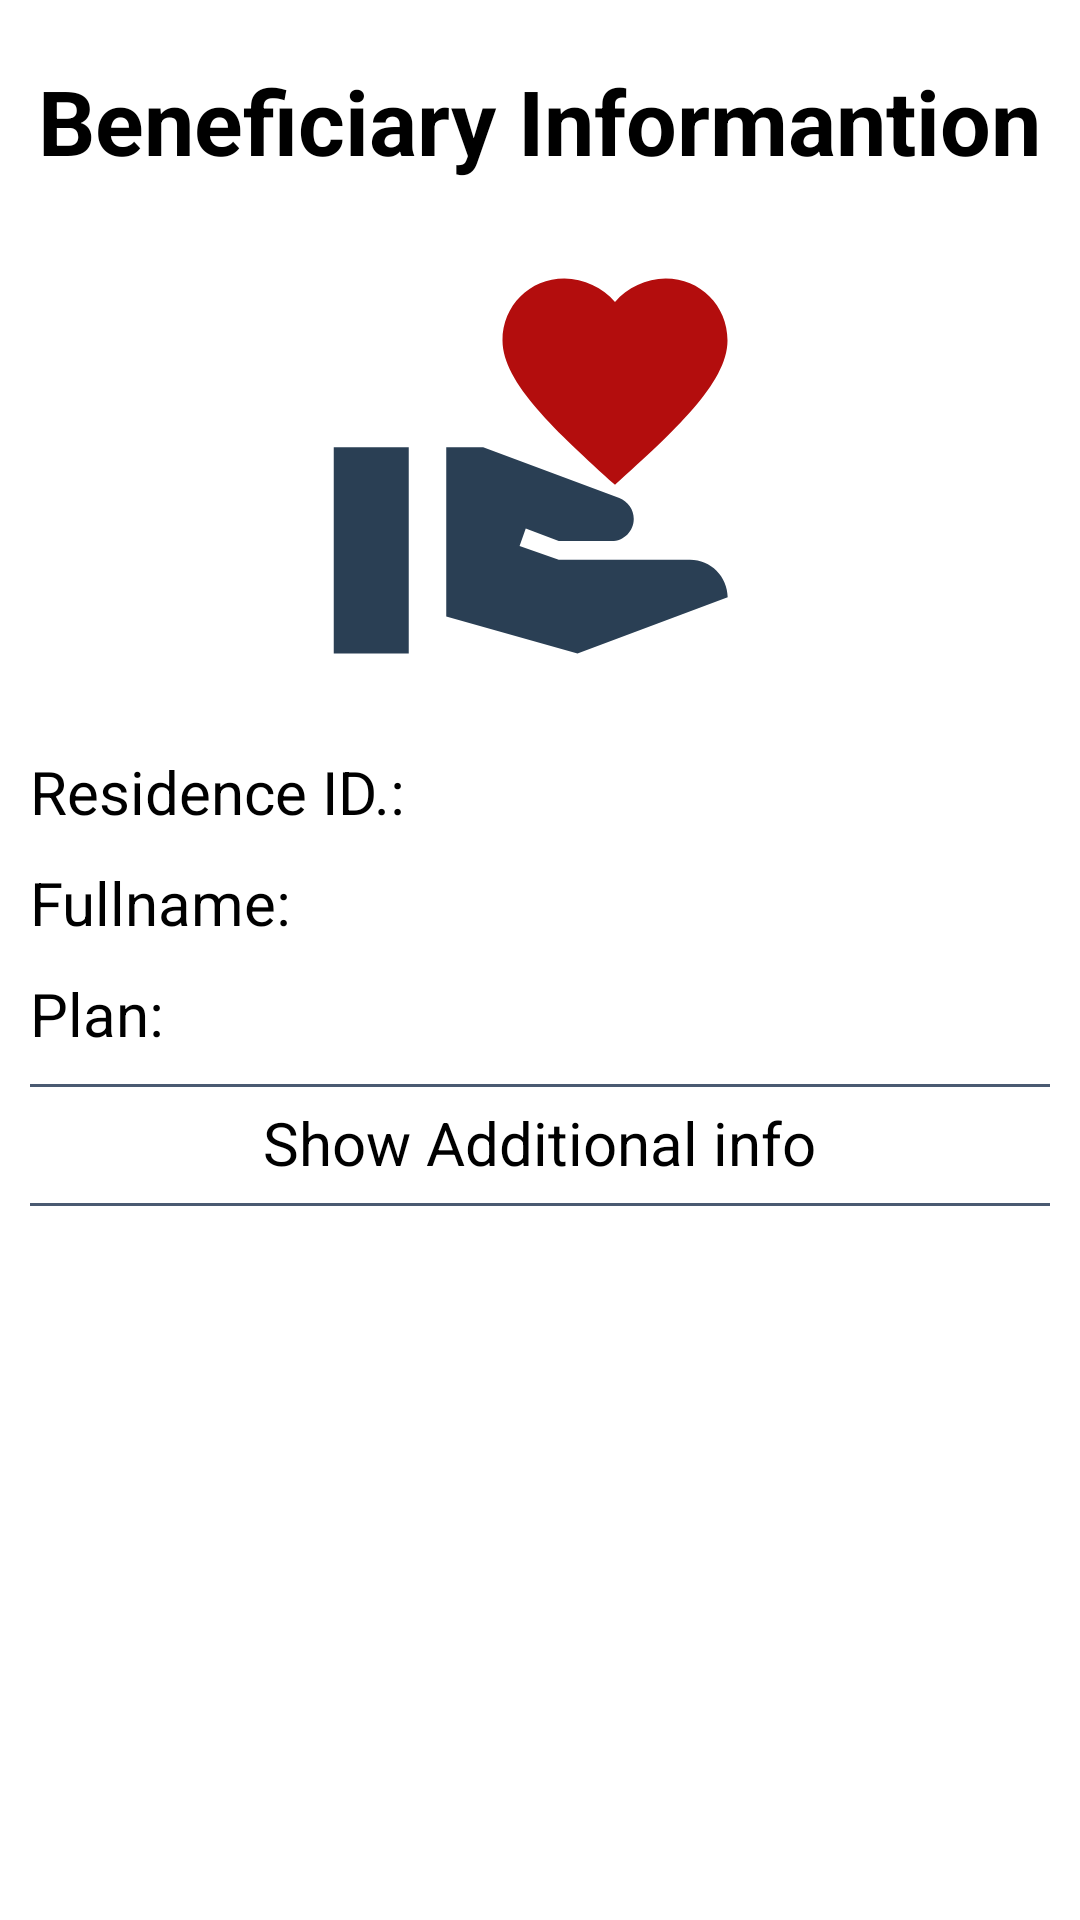

Android layout source for this screen:
<!-- AndroidManifest.xml: application theme Theme.MediaApprove -->
<!-- res/layout/view_bene.xml -->
<?xml version="1.0" encoding="utf-8"?>
<ScrollView xmlns:android="http://schemas.android.com/apk/res/android"
    xmlns:app="http://schemas.android.com/apk/res-auto"
    xmlns:tools="http://schemas.android.com/tools"
    android:layout_width="match_parent"
    android:layout_height="match_parent"
    tools:context=".ui.Beneficiaries.adapter.BeneAdapter">

    <LinearLayout
        android:layout_width="match_parent"
        android:orientation="vertical"
        android:layout_height="match_parent"
        android:padding="10dp">

        <TextView
            android:layout_width="wrap_content"
            android:layout_height="wrap_content"
            android:layout_gravity="center"
            android:layout_marginTop="10sp"
            android:text="Beneficiary Informantion"
            android:textColor="@color/black"
            android:textSize="30sp"
            android:textStyle="bold" />

        <ImageView
            android:id="@+id/imageView2"
            android:layout_width="150sp"
            android:layout_height="150sp"
            android:layout_marginTop="20sp"
            android:layout_gravity="center"
            app:srcCompat="@drawable/ic_volunteer" />
        <TextView
            android:layout_width="match_parent"
            android:layout_height="wrap_content"
            android:textColor="@color/black"
            android:text="Residence ID.:"
            android:layout_marginTop="20sp"
            android:textSize="20sp"
            android:id="@+id/txtRid"
            android:layout_marginBottom="10dp"
            />
        <TextView
            android:layout_width="match_parent"
            android:layout_height="wrap_content"
            android:textColor="@color/black"
            android:text="Fullname:"
            android:textSize="20sp"
            android:id="@+id/txtname"
            android:layout_marginBottom="10dp"
            />
        <TextView
            android:layout_width="match_parent"
            android:layout_height="wrap_content"
            android:textColor="@color/black"
            android:text="Plan:"
            android:textSize="20sp"
            android:id="@+id/txtplan"
            android:layout_marginBottom="10dp"
            />
        <LinearLayout
            android:layout_below="@+id/logo1"
            android:layout_width="match_parent"
            android:layout_height="1dp"
            android:background="#4a5a71"></LinearLayout>
        <TextView
            android:id="@+id/showVIewTxt"
            android:layout_width="wrap_content"
            android:layout_height="wrap_content"
            android:layout_gravity="center"
            android:layout_marginTop="5sp"
            android:text="Show Additional info"
            android:textColor="@color/black"
            android:textSize="20sp" />













        <TextView
            android:visibility="gone"
            android:layout_width="match_parent"
            android:layout_height="wrap_content"
            android:layout_marginTop="10sp"
            android:text="Full Name:"
            android:textColor="@color/black"
            android:textSize="20sp"
            android:id="@+id/txtamount"
            android:layout_marginBottom="10dp"
            />










        <TextView
            android:visibility="gone"
            android:layout_width="match_parent"
            android:layout_height="wrap_content"
            android:text="Gender:"
            android:textColor="@color/black"
            android:textSize="20sp"
            android:id="@+id/txtdob"
            android:layout_marginBottom="10dp"
            />
        <TextView
            android:visibility="gone"
            android:layout_width="match_parent"
            android:layout_height="wrap_content"
            android:textColor="@color/black"
            android:text="Email:"
            android:textSize="20sp"
            android:id="@+id/txtcontact"
            android:layout_marginBottom="10dp"
            />
        <TextView
            android:visibility="gone"
            android:layout_width="match_parent"
            android:layout_height="wrap_content"
            android:textColor="@color/black"
            android:text="Contact:"
            android:textSize="20sp"
            android:id="@+id/txtel"
            android:layout_marginBottom="10dp"
            />
        <TextView
            android:visibility="gone"
            android:layout_width="match_parent"
            android:layout_height="wrap_content"
            android:textColor="@color/black"
            android:text="Address:"
            android:textSize="20sp"
            android:id="@+id/txtstart"
            android:layout_marginBottom="10dp"
            />
        <TextView
            android:visibility="gone"
            android:layout_width="match_parent"
            android:layout_height="wrap_content"
            android:text="Full Name:"
            android:textColor="@color/black"
            android:textSize="20sp"
            android:id="@+id/txtexp"
            android:layout_marginBottom="10dp"
            />
        <TextView
            android:visibility="gone"
            android:layout_width="match_parent"
            android:layout_height="wrap_content"
            android:text="Birthday:"
            android:textColor="@color/black"
            android:textSize="20sp"
            android:id="@+id/txtstat"
            android:layout_marginBottom="10dp"
            />
        <TextView
            android:visibility="gone"
            android:layout_width="match_parent"
            android:layout_height="wrap_content"
            android:text="Gender:"
            android:textColor="@color/black"
            android:textSize="20sp"
            android:id="@+id/txtACP"
            android:layout_marginBottom="10dp"
            />
        <TextView
            android:visibility="gone"
            android:layout_width="match_parent"
            android:layout_height="wrap_content"
            android:textColor="@color/black"
            android:text="Email:"
            android:textSize="20sp"
            android:id="@+id/txtTPE"
            android:layout_marginBottom="10dp"
            />
        <TextView
            android:visibility="gone"
            android:layout_width="match_parent"
            android:layout_height="wrap_content"
            android:textColor="@color/black"
            android:text="Contact:"
            android:textSize="20sp"
            android:id="@+id/txtTHE"
            android:layout_marginBottom="10dp"
            />
        <TextView
            android:visibility="gone"
            android:layout_width="match_parent"
            android:layout_height="wrap_content"
            android:textColor="@color/black"
            android:text="Address:"
            android:textSize="20sp"
            android:id="@+id/txtTPOE"
            android:layout_marginBottom="10dp"
            />
        <LinearLayout
            android:layout_below="@+id/logo1"
            android:layout_width="match_parent"
            android:layout_marginTop="20px"
            android:layout_height="1dp"
            android:background="#4a5a71"></LinearLayout>
    </LinearLayout>
</ScrollView>
<!-- resources referenced by this layout -->
<resources>
  <color name="black">#FF000000</color>
  <!-- drawable ic_volunteer (drawable) -->
  <vector xmlns:android="http://schemas.android.com/apk/res/android"
      android:width="24dp"
      android:height="24dp"
      android:viewportWidth="24"
      android:viewportHeight="24"
      >
    <path
        android:fillColor="@color/purple_500"
        android:pathData="M1,11h4v11h-4z"/>
    <path
        android:fillColor="#B30D0D"
        android:pathData="M16,3.25C16.65,2.49 17.66,2 18.7,2C20.55,2 22,3.45 22,5.3c0,2.27 -2.91,4.9 -6,7.7c-3.09,-2.81 -6,-5.44 -6,-7.7C10,3.45 11.45,2 13.3,2C14.34,2 15.35,2.49 16,3.25z"/>
    <path
        android:fillColor="@color/purple_500"
        android:pathData="M20,17h-7l-2.09,-0.73l0.33,-0.94L13,16h2.82c0.65,0 1.18,-0.53 1.18,-1.18v0c0,-0.49 -0.31,-0.93 -0.77,-1.11L8.97,11H7v9.02L14,22l8.01,-3v0C22,17.9 21.11,17 20,17z"/>
  </vector>
  <style name="Theme.MediaApprove" parent="Theme.MaterialComponents.DayNight.DarkActionBar">
          
          <item name="colorPrimary">@color/purple_500</item>
          <item name="colorPrimaryVariant">@color/purple_700</item>
          <item name="colorOnPrimary">@color/white</item>
          
          <item name="colorSecondary">@color/teal_200</item>
          <item name="colorSecondaryVariant">@color/teal_700</item>
          <item name="colorOnSecondary">@color/black</item>
          
          <item name="android:statusBarColor" tools:targetApi="l">?attr/colorPrimaryVariant</item>
          
      </style>
  <color name="purple_500">#2a3f54</color>
  <color name="purple_700">#2a3f54</color>
  <color name="white">#FFFFFFFF</color>
  <color name="teal_200">#1abb9c</color>
  <color name="teal_700">#1abb9c</color>
</resources>
